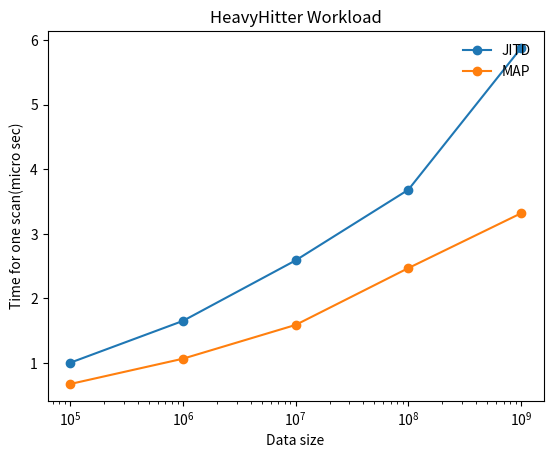

Recreate this plot in Python. (Note: this script raises an exception after producing the figure.)
# importing the required module

import matplotlib.pyplot as plt
import numpy as np
# x axis values

#xi = [i for i in range(0, len(x))]
# corresponding y axis values
f = plt.figure(1)
x = np.array([100000, 1000000, 10000000, 100000000, 1000000000])
y_j = np.array([100404.0,165187.0,258946.0,368379.0,587929.0])
y_m =np.array([67472.0,106654.0,158990.0,247015.0,331953.0])
# plotting the points
plt.plot(x, y_j/100000.0, marker = 'o', label='JITD')
plt.plot(x, y_m/100000.0, marker = 'o',label = 'MAP')
plt.xscale('log')

# naming the x axis
plt.xlabel('Data size')
# naming the y axis
plt.ylabel('Time for one scan(micro sec)')
#plt.xticks(xi, x)
# giving a title to my graph
plt.title('HeavyHitter Workload')
plt.legend(loc='upper right', fancybox=True, framealpha=0.5, frameon=False)
plt.show()
font = {'family' : 'Times New Roman',
        'size'   : 8}
f.savefig("/Users/<user>/GitRepo/JITD_ICDE_2018F/jitd-cpp/Graphs/DataSizeVsScanTime_HeavyHitter.pdf",dpi = '300', bbox_inches='tight', format = 'pdf',transparent= 'true')